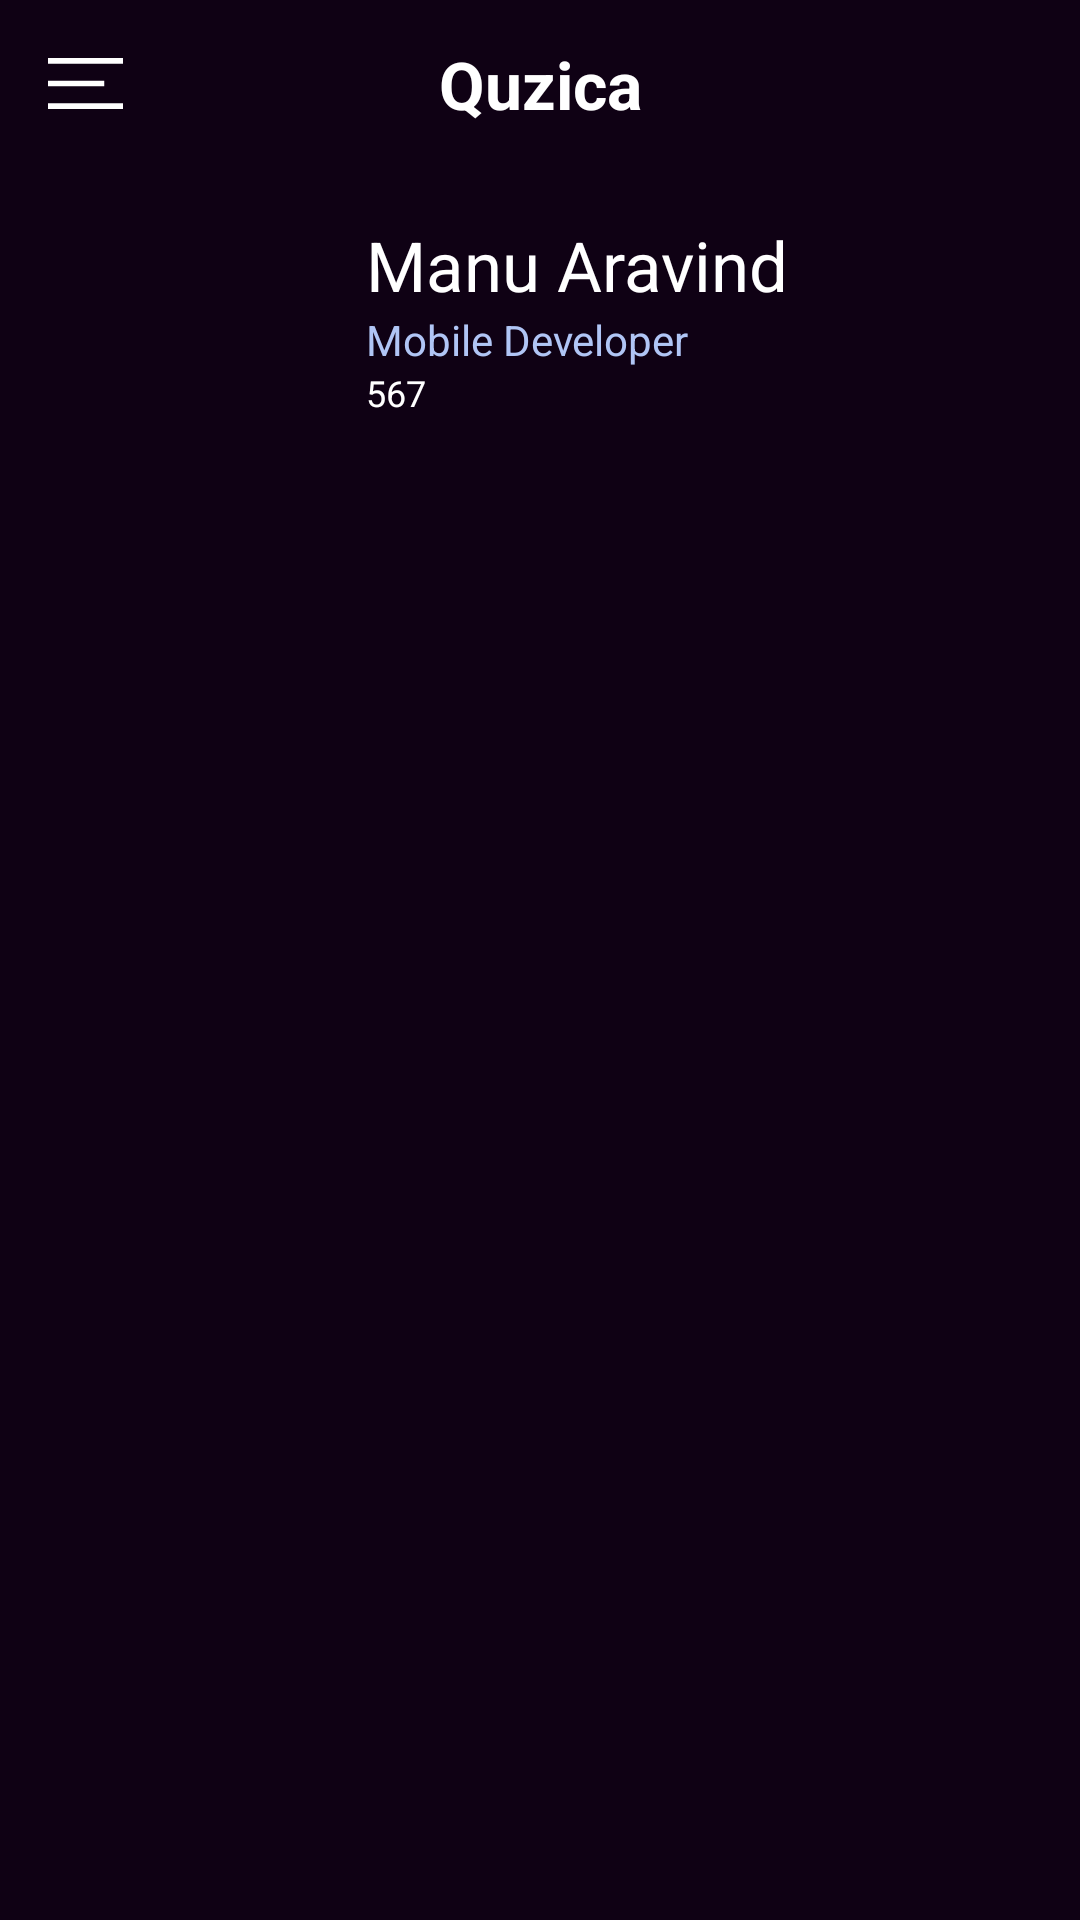

The Android layout XML behind this screen, and the referenced resources:
<!-- AndroidManifest.xml: application theme AppTheme -->
<!-- res/layout/activity_main.xml -->
<?xml version="1.0" encoding="utf-8"?>
<LinearLayout
    xmlns:android="http://schemas.android.com/apk/res/android"
    xmlns:tools="http://schemas.android.com/tools"
    xmlns:app="http://schemas.android.com/apk/res-auto"
    android:layout_width="match_parent"
    android:layout_height="match_parent"
    android:background="@color/colorPrimary"
    android:orientation="vertical"
    tools:context="com.mobildev.quzica.MainActivity">
<LinearLayout
    android:layout_width="match_parent"
    android:orientation="horizontal"
    android:gravity="center"
    android:layout_height="56dp">
    <ImageView
        android:layout_width="25dp"
        android:layout_marginLeft="16dp"
        android:src="@drawable/navmenuicon"
        android:layout_height="25dp" />
    <TextView
        android:id="@+id/textView"
        android:layout_width="0dp"
        android:layout_height="56dp"
        android:layout_weight="1"
        android:gravity="center"
        android:background="@color/colorPrimary"
        android:textColor="@android:color/white"
        android:textSize="22sp"
        android:textStyle="bold"
        android:text="Quzica" />
    <ImageView
        android:layout_width="25dp"
        android:layout_marginRight="16dp"
        android:src="@drawable/icon_search"
        android:layout_height="25dp" />

</LinearLayout>

    <android.support.v4.widget.NestedScrollView
        android:layout_width="match_parent"
        android:layout_height="wrap_content"
        android:scrollbars="none">
            >
        <LinearLayout
            android:layout_width="match_parent"
            android:layout_height="wrap_content"
            android:focusableInTouchMode="true"
            android:orientation="vertical">
            <LinearLayout
                android:layout_width="match_parent"
                android:visibility="visible"
                android:gravity="center|left"
                android:id="@+id/header"
                android:adjustViewBounds="true"
                android:paddingLeft="30dp"
                app:layout_scrollFlags="scroll|enterAlways"
                android:layout_height="100dp">

                <ImageView
                    android:id="@+id/imageView"
                    android:layout_width="70dp"
                    android:layout_height="70dp"
                    android:layout_marginRight="22dp"
                    app:srcCompat="@mipmap/imgd" />

                <LinearLayout
                    android:layout_width="match_parent"
                    android:gravity="center|left"
                    android:layout_height="match_parent"
                    android:orientation="vertical">

                    <TextView
                        android:id="@+id/textView5"
                        android:textSize="23sp"
                        android:textColor="@android:color/white"
                        android:layout_width="match_parent"
                        android:layout_height="wrap_content"
                        android:text="Manu Aravind" />

                    <TextView
                        android:id="@+id/textView6"
                        android:textSize="14sp"
                        android:textColor="#B0C5F5"
                        android:layout_width="match_parent"
                        android:layout_height="wrap_content"
                        android:text="Mobile Developer" />

                    <TextView
                        android:textSize="12sp"
                        android:textColor="@android:color/white"
                        android:layout_width="match_parent"
                        android:layout_height="wrap_content"
                        android:text="567" />
                </LinearLayout>
            </LinearLayout>



    <android.support.v7.widget.RecyclerView
        android:id="@+id/recyclerView"
        android:layout_width="match_parent"
        android:layout_height="wrap_content" />
        </LinearLayout>
    </android.support.v4.widget.NestedScrollView>
</LinearLayout>
<!-- resources referenced by this layout -->
<resources>
  <color name="colorPrimary">#0F0114</color>
  <!-- drawable navmenuicon (drawable) -->
  <vector xmlns:android="http://schemas.android.com/apk/res/android"
      android:width="20dp"
      android:height="13.5dp"
      android:viewportWidth="20.0"
      android:viewportHeight="13.5">
      <path
          android:pathData="M0,0L20,0L20,1.5L0,1.5L0,0ZM0,6L15,6L15,7.5L0,7.5L0,6ZM0,12L20,12L20,13.5L0,13.5L0,12Z"
          android:strokeColor="#00000000"
          android:fillColor="#FFFFFF"
          android:strokeWidth="2"/>
  </vector>
  <style name="AppTheme" parent="Theme.AppCompat.Light.NoActionBar">
          
          <item name="colorPrimary">@color/colorPrimary</item>
          <item name="colorPrimaryDark">@color/colorPrimaryDark</item>
          <item name="colorAccent">@color/colorAccent</item>
          <item name="android:windowContentTransitions">true</item>
          <item name="android:windowBackground">@color/colorPrimary</item>
          
          <item name="android:windowSharedElementEnterTransition">
              @transition/change_view_transform</item>
          <item name="android:windowSharedElementExitTransition">
              @transition/change_view_transform</item>
      </style>
  <color name="colorPrimaryDark">#0F0114</color>
  <color name="colorAccent">#FF4081</color>
</resources>
